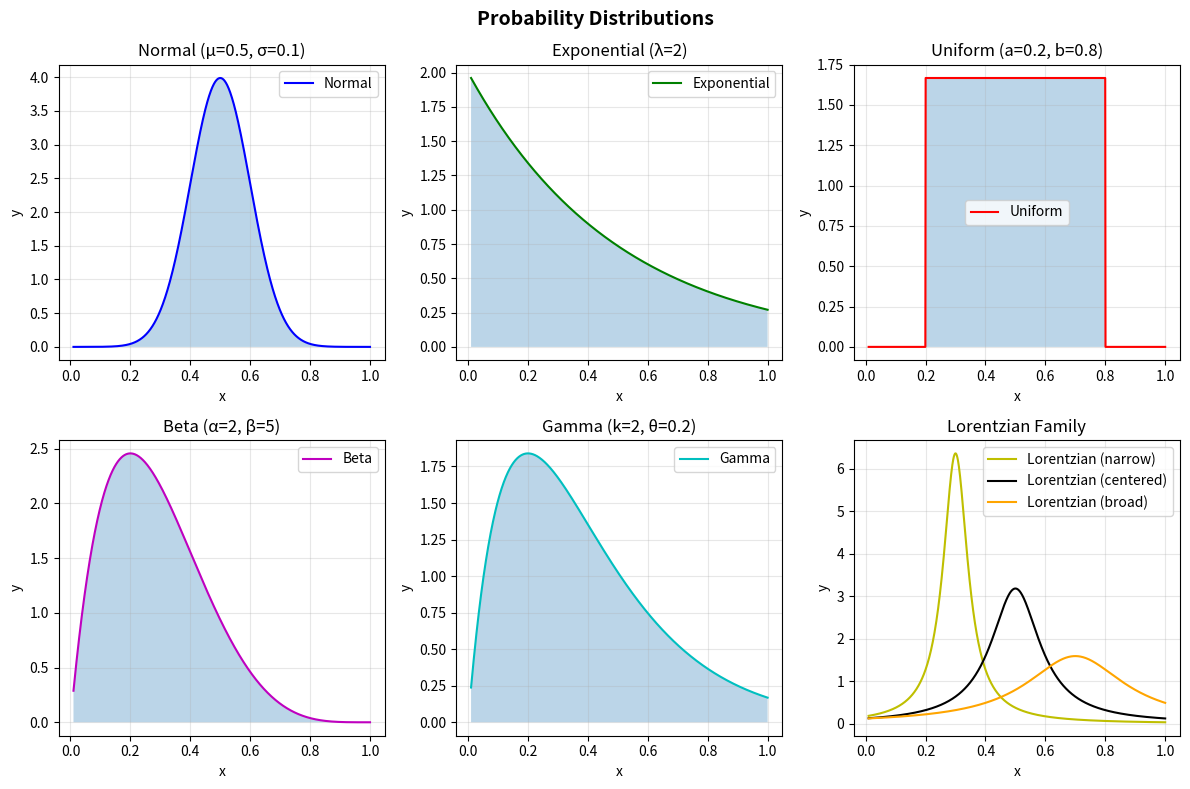

The matplotlib source for this figure:
import numpy as np
import math
import matplotlib.pyplot as plt
import argparse
from mpl_toolkits.mplot3d import Axes3D  # noqa: F401


def normal(x, mu=0.5, sigma=0.1):
    return (1 / (sigma * np.sqrt(2 * np.pi))) * np.exp(-0.5 * ((x - mu) / sigma) ** 2)


def exponential(x, lam=2):
    return lam * np.exp(-lam * x)


def uniform(x, a=0.2, b=0.8):
    return np.where((x >= a) & (x <= b), 1 / (b - a), 0)


def beta(x, alpha=2, beta_param=5):
    return (x ** (alpha - 1) * (1 - x) ** (beta_param - 1)) / (math.gamma(alpha) * math.gamma(beta_param) / math.gamma(alpha + beta_param))


def gamma(x, k=2, theta=0.2):
    return (x ** (k - 1) * np.exp(-x / theta)) / (math.gamma(k) * theta ** k)


def lorentzian(x, x0=0.5, gamma_param=0.1):
    return (1 / np.pi) * (gamma_param / ((x - x0) ** 2 + gamma_param ** 2))


def plot_distributions_3d(x):
    fig = plt.figure(figsize=(12, 8))
    ax = fig.add_subplot(111, projection="3d")

    distributions = [
        ("Normal", normal(x, mu=0.5, sigma=0.1), "b"),
        ("Exponential", exponential(x, lam=2), "g"),
        ("Uniform", uniform(x), "r"),
        ("Beta", beta(x, alpha=2, beta_param=5), "m"),
        ("Gamma", gamma(x, k=2, theta=0.2), "c"),
        ("Lorentzian", lorentzian(x, x0=0.5, gamma_param=0.1), "k"),
    ]

    y_positions = np.arange(len(distributions))

    for idx, (name, y_values, color) in enumerate(distributions):
        y = np.full_like(x, y_positions[idx], dtype=float)
        ax.plot(x, y, y_values, color=color, linewidth=2, label=name)

    ax.set_xlabel("x")
    ax.set_ylabel("Distribution")
    ax.set_zlabel("Density")
    ax.set_yticks(y_positions)
    ax.set_yticklabels([name for name, _, _ in distributions])
    ax.set_title("3D Probability Distributions")
    ax.view_init(elev=28, azim=-60)
    ax.legend(loc="upper left")
    fig.subplots_adjust(left=0.03, right=0.95, bottom=0.08, top=0.92)


def main() -> None:
    parser = argparse.ArgumentParser()
    parser.add_argument("--save", type=str, help="Save plot to file")
    parser.add_argument("--plot-3d", action="store_true", help="Render 3D line plot")
    args = parser.parse_args()

    x = np.linspace(0.01, 1.0, 1000)

    if args.plot_3d:
        plot_distributions_3d(x)
        if args.save:
            plt.savefig(args.save, dpi=150)
            print(f"Saved to {args.save}")
        else:
            plt.show()
        return

    fig, axes = plt.subplots(2, 3, figsize=(12, 8))

    axes[0, 0].plot(x, normal(x, mu=0.5, sigma=0.1), "b-", label="Normal")
    axes[0, 0].fill_between(x, normal(x, mu=0.5, sigma=0.1), alpha=0.3)
    axes[0, 0].set_title("Normal (μ=0.5, σ=0.1)")
    axes[0, 0].legend()
    axes[0, 0].grid(True, alpha=0.3)

    axes[0, 1].plot(x, exponential(x, lam=2), "g-", label="Exponential")
    axes[0, 1].fill_between(x, exponential(x, lam=2), alpha=0.3)
    axes[0, 1].set_title("Exponential (λ=2)")
    axes[0, 1].legend()
    axes[0, 1].grid(True, alpha=0.3)

    axes[0, 2].plot(x, uniform(x), "r-", label="Uniform")
    axes[0, 2].fill_between(x, uniform(x), alpha=0.3)
    axes[0, 2].set_title("Uniform (a=0.2, b=0.8)")
    axes[0, 2].legend()
    axes[0, 2].grid(True, alpha=0.3)

    axes[1, 0].plot(x, beta(x, alpha=2, beta_param=5), "m-", label="Beta")
    axes[1, 0].fill_between(x, beta(x, alpha=2, beta_param=5), alpha=0.3)
    axes[1, 0].set_title("Beta (α=2, β=5)")
    axes[1, 0].legend()
    axes[1, 0].grid(True, alpha=0.3)

    axes[1, 1].plot(x, gamma(x, k=2, theta=0.2), "c-", label="Gamma")
    axes[1, 1].fill_between(x, gamma(x, k=2, theta=0.2), alpha=0.3)
    axes[1, 1].set_title("Gamma (k=2, θ=0.2)")
    axes[1, 1].legend()
    axes[1, 1].grid(True, alpha=0.3)

    axes[1, 2].plot(x, lorentzian(x, x0=0.3, gamma_param=0.05), "y-", label="Lorentzian (narrow)")
    axes[1, 2].plot(x, lorentzian(x, x0=0.5, gamma_param=0.1), "k-", label="Lorentzian (centered)")
    axes[1, 2].plot(x, lorentzian(x, x0=0.7, gamma_param=0.2), "orange", label="Lorentzian (broad)")
    axes[1, 2].set_title("Lorentzian Family")
    axes[1, 2].legend()
    axes[1, 2].grid(True, alpha=0.3)

    for row in axes:
        for ax in row:
            ax.set_xlabel("x")
            ax.set_ylabel("y")

    plt.suptitle("Probability Distributions", fontsize=14, fontweight="bold")
    plt.tight_layout()

    if args.save:
        plt.savefig(args.save, dpi=150)
        print(f"Saved to {args.save}")
    else:
        plt.show()


if __name__ == "__main__":
    main()
